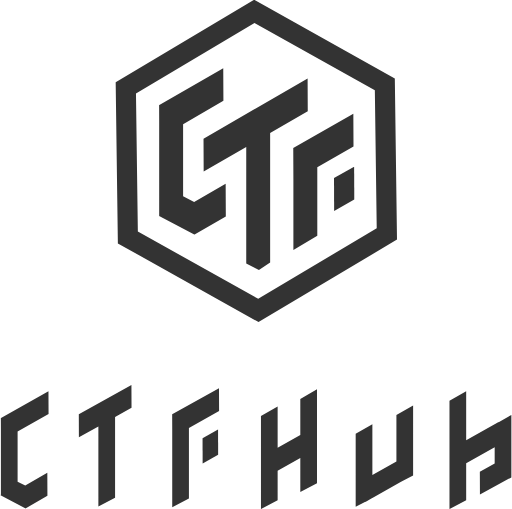
t = 0.00 s
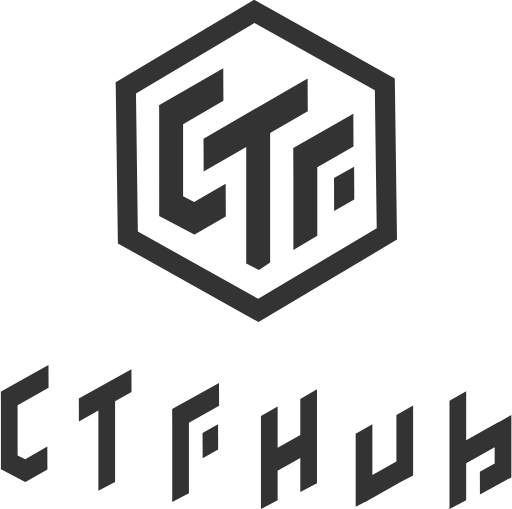
t = 0.25 s
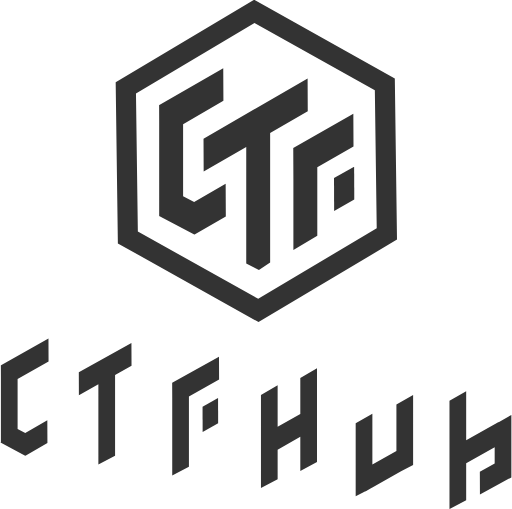
t = 0.50 s
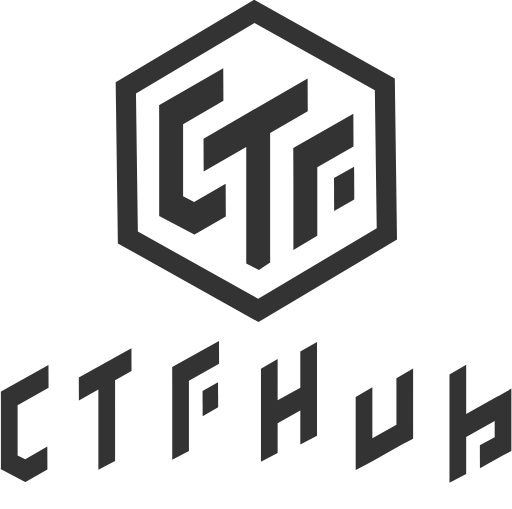
t = 0.75 s
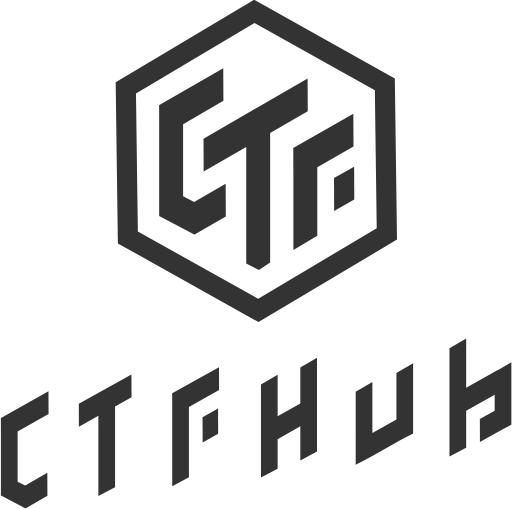
t = 1.00 s
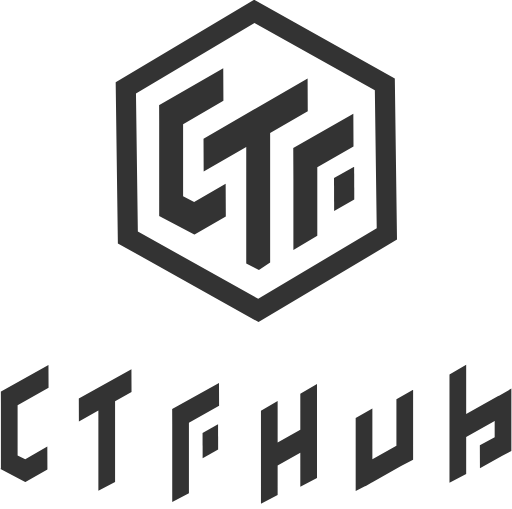
t = 1.25 s

The animated SVG that drew these frames (rendered in a browser with its animation timeline set to each time). Animation: 7 SMIL elements (animateMotion=7); one cycle of 1.50 s, repeats indefinitely.

<?xml version="1.0" encoding="utf-8"?>
<!-- Generator: Adobe Illustrator 24.0.1, SVG Export Plug-In . SVG Version: 6.00 Build 0)  -->
<svg version="1.1" id="图层_1" xmlns="http://www.w3.org/2000/svg" xmlns:xlink="http://www.w3.org/1999/xlink" x="0px" y="0px"
     viewBox="0 0 389 387" style="enable-background:new 0 0 389 387;" xml:space="preserve">
<style type="text/css">
    .st0{fill:#333333;}
</style>
<g>
  <g>
    <path class="st0" d="M300.05,59.62L193.1-0.2L87.81,62.51l1.67,122.54l106.95,59.82l105.28-62.71L300.05,59.62z M196.19,227.19 L104.67,176l-1.43-104.86l90.1-53.67l91.52,51.19l1.43,104.86L196.19,227.19z"/>
    <polygon class="st0" points="233.85,84.57 233.74,59.7 154.6,105.45 154.71,130.46 187.08,111.69 187.08,200.37 196.74,205.25 205.25,199.51 205.25,101.15">
      <!-- <animate attributeName="fill" values="#3333333;#33333322;#3333333" dur="1.5s" repeatCount="indefinite"/> -->
    </polygon>
    <polygon class="st0" points="171.43,139.7 147.47,153.52 139.07,149.25 139.07,94.43 169.72,76.68 169.6,51.81 121.03,79.81 120.89,79.81 120.89,79.89 120.84,79.92 120.89,93.1 120.89,164.08 120.84,164.17 147.57,178.3 147.62,178.38 147.66,178.35 147.71,178.38 148.14,178.07 171.55,164.57">
      <!-- <animate attributeName="fill" values="#3333333;#33333322;#3333333" dur="1.5s" repeatCount="indefinite"/> -->
    </polygon>
    <polygon class="st0" points="268.63,111.39 268.51,86.52 222.83,112.44 222.93,136.11 222.93,190.04 241.1,179.32 241.1,127.08">
      <!-- <animate attributeName="fill" values="#3333333;#33333322;#3333333" dur="1.5s" repeatCount="indefinite"/> -->
    </polygon>
    <polygon class="st0" points="253.81,135.39 253.91,160.4 269.22,151.61 269.11,126.74">
      <!-- <animate attributeName="fill" values="#3333333;#33333322;#3333333" dur="1.5s" repeatCount="indefinite"/> -->
    </polygon>
  </g>
  <g>
    <!-- C -->
    <polygon class="st0" points="13.24,328.12 36.79,314.83 36.71,297.46 0.65,317.72 0.55,317.72 0.55,317.78 0.51,317.8 0.55,327 0.55,376 0.26,376.53 19.02,386.44 19.11,386.38 19.21,386.54 35.92,376.9 35.84,359.53 19.07,369.2 13.24,366.24       ">
      <animateMotion path="m 0 0 L 0 -40 L 0 0" begin="0s" dur="1s" fill="freeze" repeatCount="indefinite" />
    </polygon>
    <!-- T -->
    <polygon class="st0" points="99.79,292.71 59.78,315.02 59.85,332.48 74.66,324.19 74.66,385.13 87.35,378.44 87.35,317.08 99.87,310.07">
      <animateMotion path="m 0 0 L 0 -40 L 0 0" begin="0.1s" dur="1s" fill="freeze" repeatCount="indefinite" />
    </polygon>
    <!-- F -->
    <polygon class="st0" points="130.76,315.02 130.81,326.8 130.81,385.61 143.5,378.93 143.5,325.4 166.44,312.57 166.36,295.21">
      <animateMotion path="m 0 0 L 0 -40 L 0 0" begin="0.2s" dur="1s" fill="freeze" repeatCount="indefinite" />
    </polygon>
    <polygon class="st0" points="153.86,333.22 153.94,352.48 165.73,345.71 165.64,326.55">
      <animateMotion path="m 0 0 L 0 -40 L 0 0" begin="0.2s" dur="1s" fill="freeze" repeatCount="indefinite" />
    </polygon>
    <!-- H -->
    <polygon class="st0" points="228.19,330.73 210.95,340.4 210.95,308.98 198.27,316.34 198.27,387.04 210.95,380.35 210.95,357.88 228.19,348.16 228.19,374.03 240.88,367.34 240.88,295.97 228.19,303.33">
      <animateMotion path="m 0 0 L 0 -40 L 0 0" begin="0.3s" dur="1s" fill="freeze" repeatCount="indefinite" />
    </polygon>
    <!-- u -->
    <polygon class="st0" points="301.26,350.93 282.98,361.18 282.98,322.5 270.29,329.85 270.29,385.38 277.69,381.48 277.69,381.64 282.22,379.09 282.98,378.69 282.98,378.66 304.79,366.36 313.95,361.54 313.95,308.24 301.26,315.6">
      <animateMotion path="m 0 0 L 0 -40 L 0 0" begin="0.4s" dur="1s" fill="freeze" repeatCount="indefinite" />
    </polygon>
    <!-- b -->
    <polygon class="st0" points="388.65,315.47 378.98,321.08 378.98,320.94 354.3,334.77 354.3,297.41 341.61,304.77 341.61,387.04 354.3,380.35 354.3,352.27 375.97,340.05 375.97,352.37 364.69,358.61 364.77,376.07 381.75,366.6 388.65,362.96">
        <animateMotion path="m 0 0 L 0 -40 L 0 0" begin="0.5s" dur="1s" fill="freeze" repeatCount="indefinite" />
    </polygon>
  </g>
</g>
</svg>
